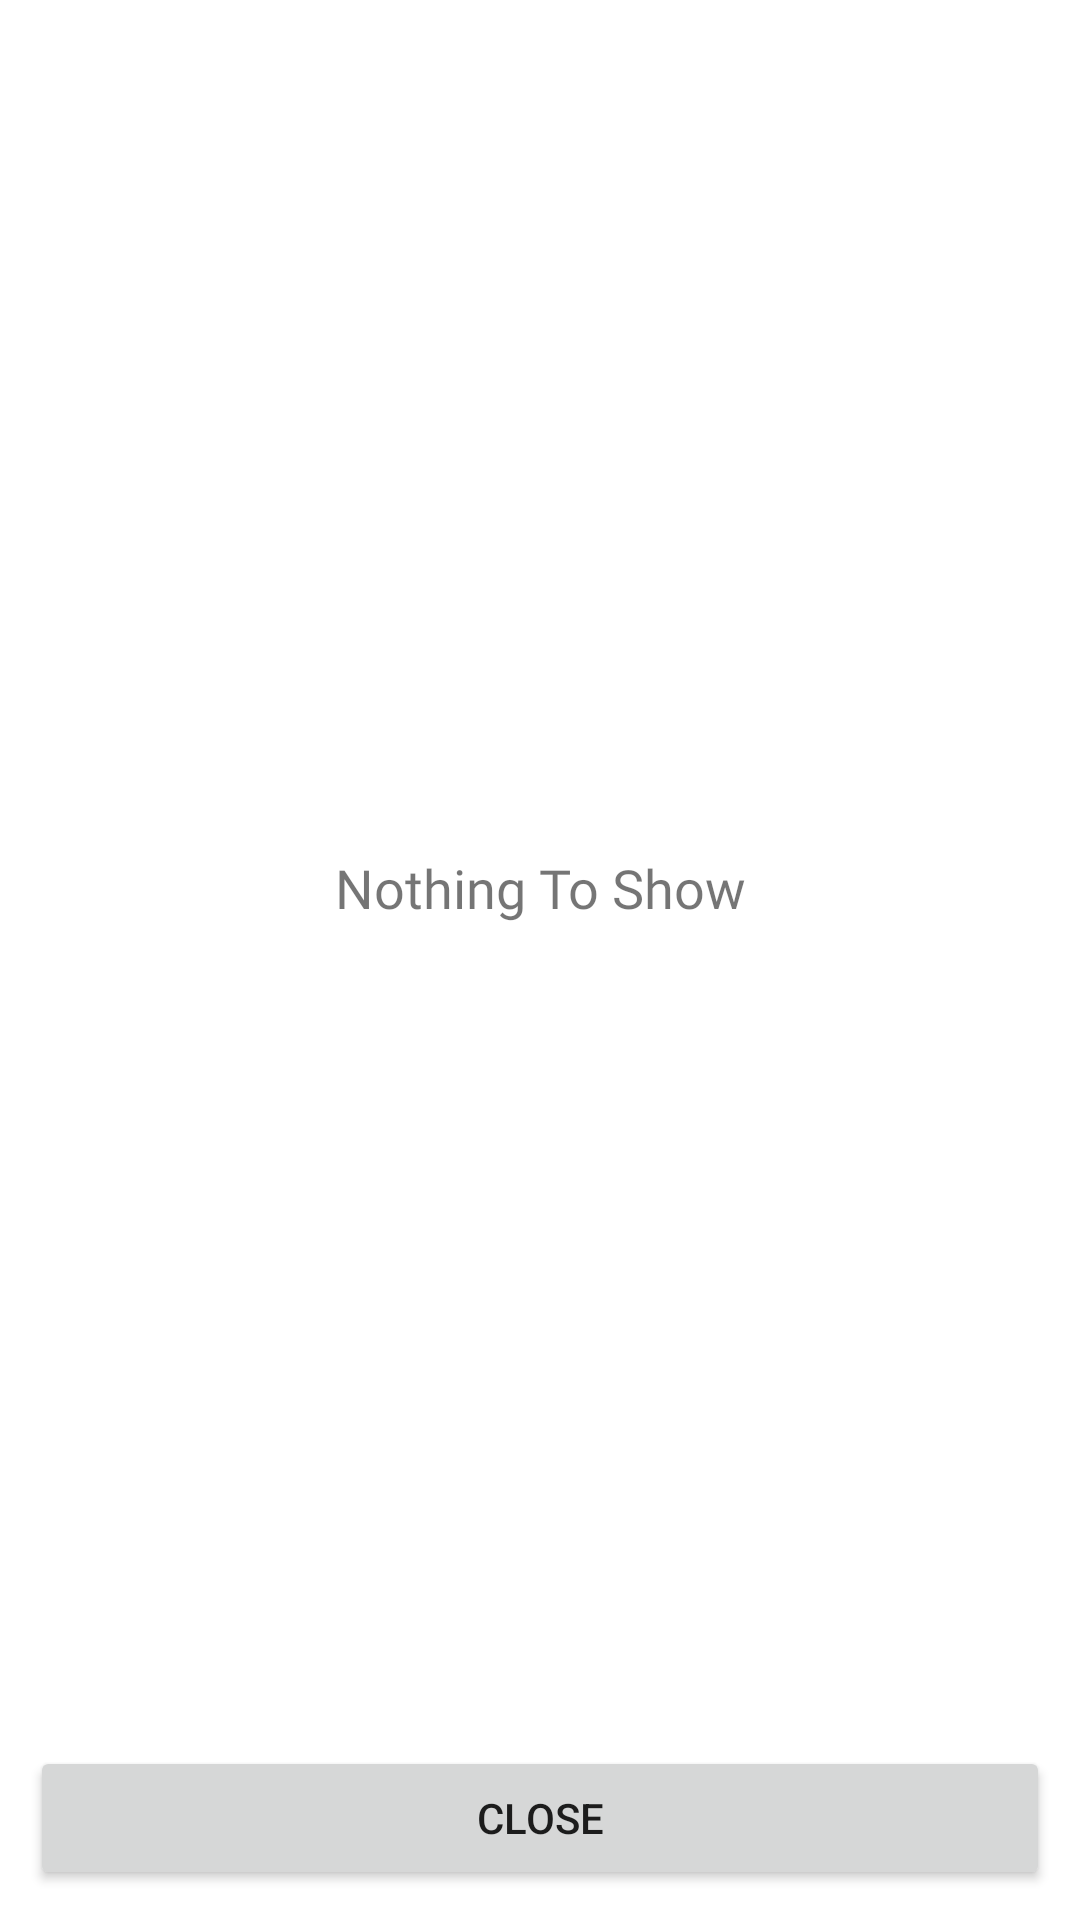

Layout XML and referenced resources for this Android screen:
<!-- AndroidManifest.xml: application theme Theme.HBDResidentsAdmin -->
<!-- res/layout/show_image_dialog.xml -->
<?xml version="1.0" encoding="utf-8"?>
<LinearLayout xmlns:android="http://schemas.android.com/apk/res/android"
    android:layout_width="match_parent"
    xmlns:app="http://schemas.android.com/apk/res-auto"
    android:orientation="vertical"
    android:padding="10dp"
    android:background="@color/white"
    android:layout_height="match_parent">

    <ImageView
        android:id="@+id/preview_image"
        android:layout_width="match_parent"
        android:layout_height="wrap_content"
        android:visibility="gone"
        android:layout_weight="1"
    />

    <TextView
        android:id="@+id/nothing"
        android:layout_width="match_parent"
        android:layout_height="match_parent"
        android:layout_weight="1"
        android:gravity="center"
        android:textSize="18sp"
        android:fontFamily="@font/poppins"
        android:text="Nothing To Show" />

    <Button
        android:id="@+id/close"
        android:layout_width="match_parent"
        android:layout_height="wrap_content"
        android:text="Close" />

</LinearLayout>
<!-- resources referenced by this layout -->
<resources>
  <color name="white">#FFFFFFFF</color>
  <style name="Theme.HBDResidentsAdmin" parent="Theme.MaterialComponents.Light.NoActionBar">
          
          <item name="colorPrimary">@color/primary</item>
          <item name="colorPrimaryVariant">@color/primary</item>
          <item name="colorOnPrimary">@color/white</item>
          
          <item name="colorSecondary">@color/secondary</item>
          <item name="colorSecondaryVariant">@color/secondary</item>
          <item name="colorOnSecondary">@color/black</item>
          
          <item name="android:statusBarColor">?attr/colorPrimaryVariant</item>
          
      </style>
  <color name="primary">#38B6FF</color>
  <color name="secondary">#FE5F55</color>
  <color name="black">#FF000000</color>
</resources>
